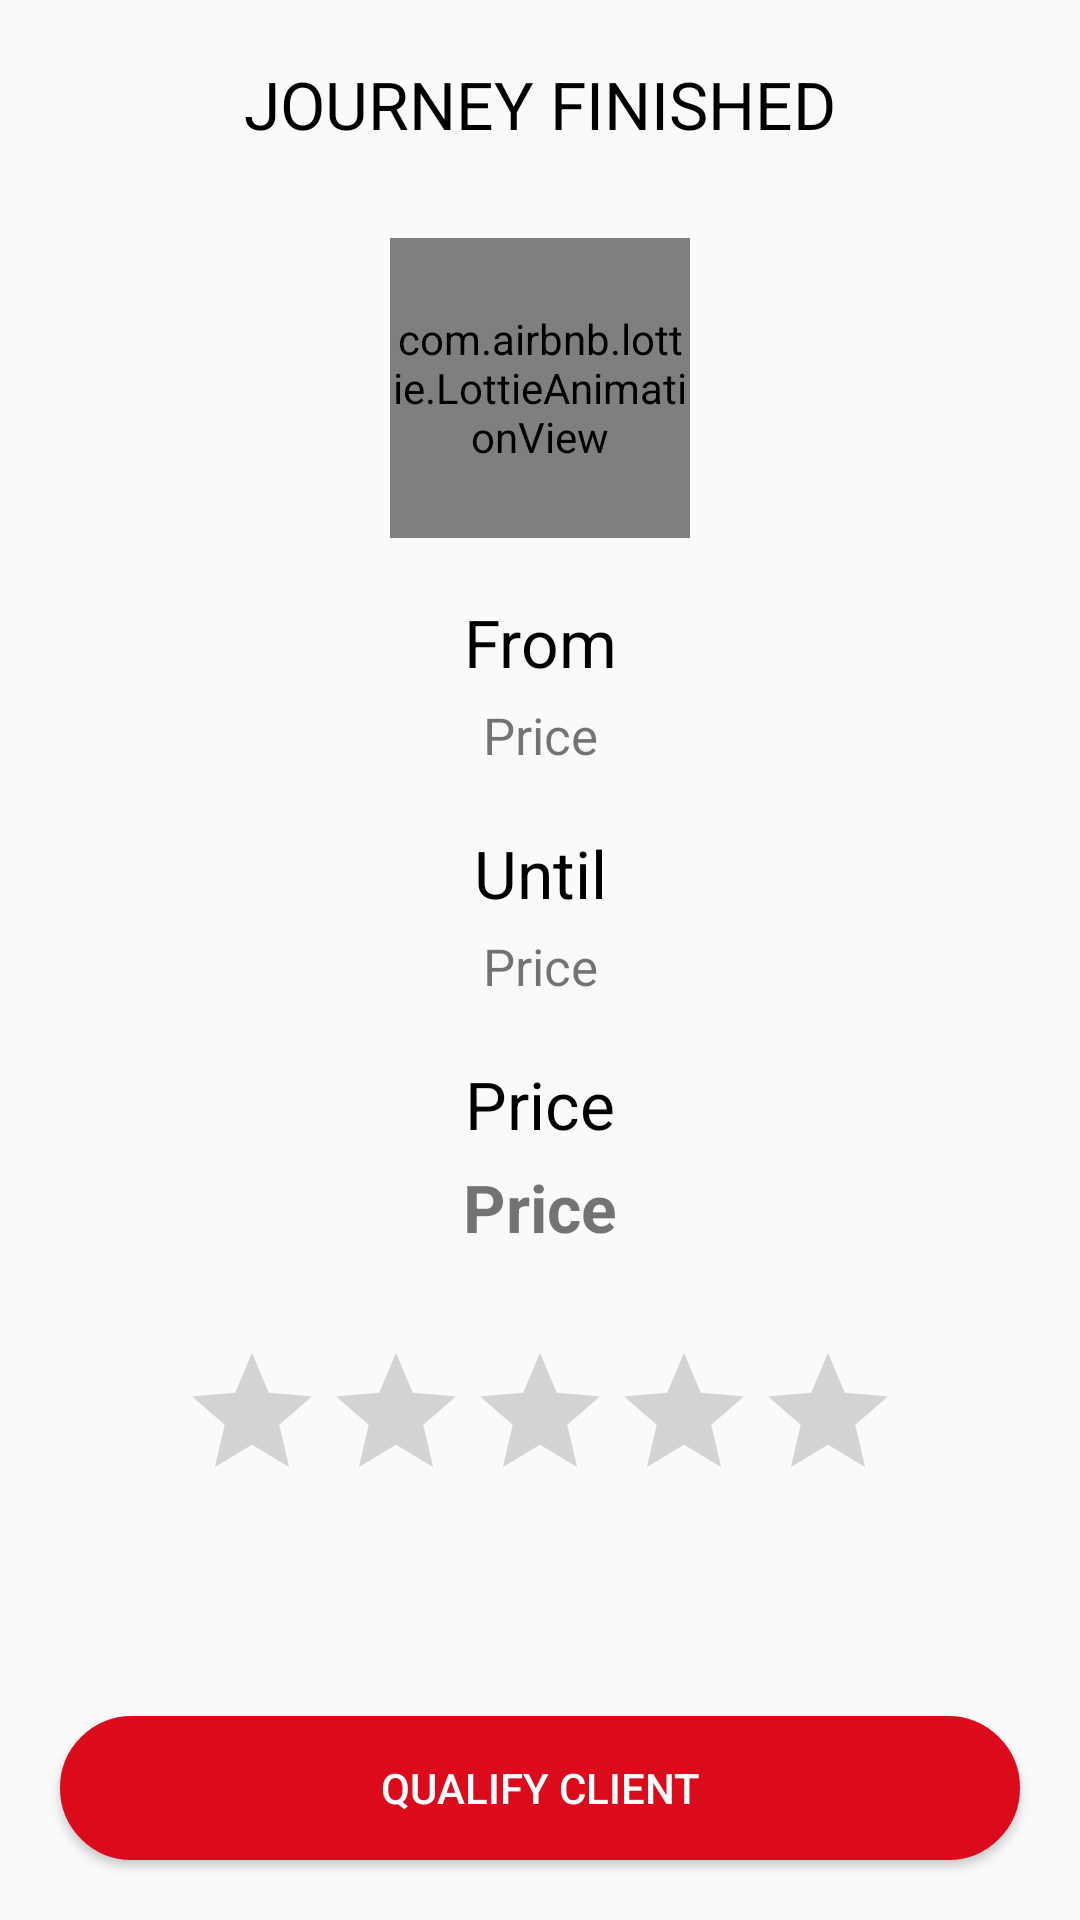

Produce the Android XML layout that renders to this screen, including the resource entries it uses.
<!-- AndroidManifest.xml: application theme AppTheme -->
<!-- res/layout/activity_calification_client.xml -->
<?xml version="1.0" encoding="utf-8"?>
  <androidx.coordinatorlayout.widget.CoordinatorLayout
    xmlns:android="http://schemas.android.com/apk/res/android"
    xmlns:tools="http://schemas.android.com/tools"
    xmlns:app="http://schemas.android.com/apk/res-auto"
    android:layout_width="match_parent"
    android:layout_height="match_parent"
    android:fitsSystemWindows="true"
    tools:context="activities.driver.CalificationClientActivity">

    <LinearLayout
        android:layout_width="match_parent"
        android:layout_height="match_parent"
        android:orientation= "vertical">

      <TextView
          android:layout_width="match_parent"
          android:layout_height="wrap_content"
          android:text="@string/journey_finished"
          android:textAlignment="center"
          android:textSize= "22sp"
          android:textColor= "@android:color/black"
          android:layout_marginTop="20dp"
          />


      <com.airbnb.lottie.LottieAnimationView
          android:layout_width="100dp"
          android:layout_height="100dp"
          app:lottie_imageAssetsFolder="assets"
          app:lottie_fileName="23232-check-mark.json"
          app:lottie_autoPlay="true"
          app:lottie_loop="false"
          android:layout_gravity="center"
          android:layout_marginTop="30dp"/>

      <TextView
          android:layout_width="match_parent"
          android:layout_height="wrap_content"
          android:text="@string/from"
          android:textAlignment="center"
          android:textSize= "22sp"
          android:textColor= "@android:color/black"
          android:layout_marginTop="20dp"
          />

      <TextView
          android:id="@+id/textViewOriginCalification"
          android:layout_width="match_parent"
          android:layout_height="wrap_content"
          android:text="@string/false_cr_false_avenue"
          android:textAlignment="center"
          android:textSize= "17sp"
          android:layout_marginTop="5dp"
          />

      <TextView
          android:layout_width="match_parent"
          android:layout_height="wrap_content"
          android:text="@string/until"
          android:textAlignment="center"
          android:textSize= "22sp"
          android:textColor= "@android:color/black"
          android:layout_marginTop="20dp"
          />

      <TextView
          android:id="@+id/textViewDestinationCalification"
          android:layout_width="match_parent"
          android:layout_height="wrap_content"
          android:text="@string/false_cr_false_avenue"
          android:textAlignment="center"
          android:textSize= "17sp"
          android:layout_marginTop="5dp"
          />


      <TextView
          android:layout_width="match_parent"
          android:layout_height="wrap_content"
          android:layout_marginTop="20dp"
          android:text="Price"
          android:textAlignment="center"
          android:textColor="@android:color/black"
          android:textSize="22sp" />

      <TextView
          android:id="@+id/tv_price_c"
          android:layout_width="match_parent"
          android:layout_height="wrap_content"
          android:layout_marginTop="5dp"
          android:text="@string/false_cr_false_avenue"
          android:textAlignment="center"
          android:textStyle="bold"
          android:textColor="@color/quantum_black_100"
          android:textSize="22sp" />
      <RatingBar
          android:id="@+id/ratingbarCalification"
          android:layout_width="wrap_content"
          android:layout_height="wrap_content"
          android:layout_gravity="center"
          android:layout_marginTop="30dp"/>


    </LinearLayout>
    <Button
        android:id="@+id/btnCalification"
        android:layout_width="match_parent"
        android:layout_height="wrap_content"
        android:layout_gravity="bottom"
        android:background="@drawable/rounded_button"
        android:text="@string/qualify_client"
        android:backgroundTint="@color/colorPrimaryDark"
        android:textColor="@color/colorWhite"
        android:layout_margin="20dp" />



  </androidx.coordinatorlayout.widget.CoordinatorLayout   >
<!-- resources referenced by this layout -->
<resources>
  <color name="colorPrimaryDark">#DB0B1B</color>
  <color name="colorWhite">#FFFFFF</color>
  <!-- drawable rounded_button (drawable) -->
  <?xml version="1.0" encoding="utf-8"?>
  <shape
      xmlns:android="http://schemas.android.com/apk/res/android"
      android:shape="rectangle" android:padding="10dp">
      <corners android:radius="100dp"></corners>
      <solid android:color="@color/colorAccent"/>
      <stroke android:width="2dp" android:color="@color/colorWhite"/>
  
  </shape>
  <string name="false_cr_false_avenue">Price</string>
  <string name="from">From</string>
  <string name="journey_finished">JOURNEY FINISHED</string>
  <string name="qualify_client">QUALIFY CLIENT</string>
  <string name="until">Until</string>
  <style name="AppTheme" parent="Theme.AppCompat.Light.NoActionBar">
          
          <item name="colorPrimary">@color/colorPrimary</item>
          <item name="colorPrimaryDark">@color/colorPrimaryDark</item>
          <item name="colorAccent">@color/colorAccent</item>
      </style>
  <color name="colorAccent">#DB0B1B</color>
  <color name="colorPrimary">#DB0B1B</color>
</resources>
